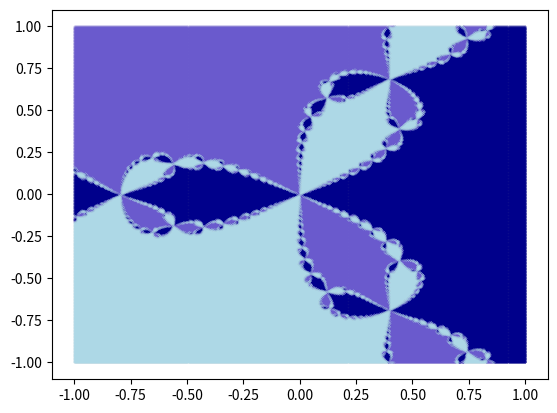

Python code for this plot:
import math
import matplotlib.pyplot as plt
import numpy as np

samples = np.linspace(-1, 1, 900)
roots = [complex(1, 0), complex(-0.5, math.sqrt(3) * 0.5),
         complex(-0.5, -math.sqrt(3) * 0.5)]
points_by_root = dict()
for r in roots:
    points_by_root[r] = []


def f(x):
    return x ** 3 - 1


def df(x):
    return 3 * x ** 2


def newtons_method(x):
    max_iter = 400
    abs_y = abs(f(x))
    while abs_y > 0.02 and abs_y < 10e+12:
        fx = f(x)
        x = x - fx / df(x)

        max_iter -= 1
        if max_iter == 0:
            return None

        abs_y = abs(fx)
    return x


def find_root(x, y):
    root = newtons_method(complex(x, y))
    if root is None:
        return
    for r in roots:
        if abs(r - root) < 0.05:
            points_by_root[r].append((x, y))
            break


def plot():
    for y in samples:
        for x in samples:
            find_root(x, y)

    colors = ['darkblue', 'slateblue', 'lightblue']
    color_idx = 0
    for r in roots:
        plt.scatter(*zip(*points_by_root[r]), color=colors[color_idx], s=0.01)
        color_idx += 1
    plt.show()


if __name__ == '__main__':
    plot()
